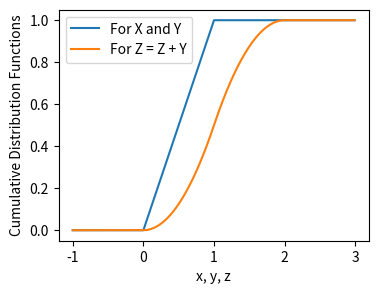
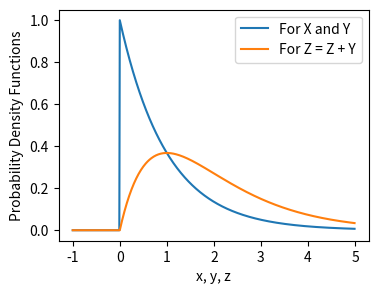

Write the Python code that produced these figures, in order.
#%% [markdown]
# # Notes and exercises from [Statlect](https://www.statlect.com)
# --- 

#%% [markdown]
# # Part 2 - [Fundamentals of probability](https://www.statlect.com/fundamentals-of-probability/)

#%% [markdown]
# ## [Probability](https://www.statlect.com/fundamentals-of-probability/probability)
#
# Let $\Omega$ be the set of all outcomes.
# 
# 1. *Mutually exclusive* outcomes: only one element of $\Omega$ will happens.
# 2. *Exhaustive* outcomes: at least one element of $\Omega$ will happen.
# 
#
# If $\Omega$ has these two properties, it is known as a *sample space* or 
# the space of all possible outcomes, where: 
# - each element $\omega \in \Omega$ is a *sample point*;
# - the element that has happened is called a *realized* outcome; 
# - a subset $E \subseteq \Omega$ is called an *event* (TBD).
# 
# 
# Since every set is a subset of itself, $\Omega$ is also known as the *sure* event. 
# 
# Similarly, $\varnothing \subseteq \Omega$ is the *impossible* event.  
#
# *Space of events*: a set that is a collection of events. 
#
# e.g. Given the sample space of a 6-sided dice roll  
# $\Omega = \{1, 2, 3, 4, 5, 6\}$ with two events $E_1 = \{1, 3, 5\}$ 
# and $E_2 = \{2, 4, 6\}$, 
# a space of events is $\mathcal{F} = \{E_1, E_2, \Omega, \varnothing\}$.
#

#%% [markdown]
#
# Given a space of events (*sigma-algebra*) $\mathcal{F}$ with elements $E$ 
# on the sample space $\Omega$, 
# a function $P: \mathcal{F} \rightarrow [0, 1]$ is a *probability measure* 
# if and only if: 
#
# 1. $P(\Omega) = 1$;
#
# 2. $P\left( \bigcup\limits_{i = 1}^\infty E_i \right) = \sum\limits_{i = 1}^\infty P(E_i)$ 
# for any sequence $\{E_1, E_2, \ldots E_i, \ldots\}$ 
# of mutually exclusive events (i.e. $E_i \cap E_j = \varnothing$ if $i \neq j$).
#
#
# Property 3 is known as *countable/sigma additivity*.
#
# $P(E)$ is known as the *probability* of event $E$.
#
# Corollary: 
# - $P(\varnothing) = 0$
# - $P(E^\complement) = 1 - P(E)$
# - $P(E \cup F) = P(E) + P(F) - P(E \cap F)$ for $E,F$ not necessarily disjoint
# - $P(E) \leq P(F)$ if $E \subseteq F$ 
# (monotonicity)
# 
# Monotonicity of probability is equivalent to: 
# if an event occurs less often, then its probability is smaller)
#
#
# More rigorously, a *space of events* is required to be a *sigma-algebra*, 
# i.e. have the following properties: 
# 1. $\Omega \in \mathcal{F}$ (whole set); 
# 2. $E \in \mathcal{F} \; \Rightarrow \; E^\complement \in \mathcal{F}$ (closure under complementation);
# 3. if $\{ E_1, E_2, \ldots E_i, \ldots \}$ is a sequence of subsets of \Omega 
# belonging to $\mathcal{F}$, then $\bigcup\limits_{i = 1}^\infty E_i \in \mathcal{F}$ 
# (closure under countable union).
# 
#
# Note: A subset of $\Omega$ that belongs to the sigma-algebra $\mathcal{F}$ is called *measurable*.


#%% [markdown]
# ## [Conditional Probability](https://www.statlect.com/fundamentals-of-probability/conditional-probability)
#
# Where $\Omega$ be the sample space, $P(E)$ denotes the probability of events $E \subseteq \Omega$. 
# If there is new information — that the realized outcome will belong to some set $I \subseteq \Omega$ — 
# then we define $P(E|I)$ as the *conditional probability* of $E$ given $I$. 
# 
# Definition...
#
# Suppose a sample space with finitely many sample points 
# $\Omega = \{ \omega_1, \ldots, \omega_n \; | \; n \in \mathbb{N} \}$
# with equal probability
# $P(\{ \omega_i \}) = \frac{1}{n} \; \forall \; i \leq n$.
# 
# Thus, the probability of a generic event $E \subseteq \Omega$ is just 
# $ P(E) = \frac{\mathrm{card(E)}}{\mathrm{card}(\Omega)}$
# where $\mathrm{card(S)}$ denotes the cardinality (number of elements) 
# of a set $S$.
# 
# This is just the ratio of the number of cases favourable to $E$ to 
# the number of all possible cases.
#
# Given $I \subseteq \Omega$, the outcomes in $E \cap I^\complement$ are no longer possible 
# and thus, 
# $ P(E|I) = \frac{\mathrm{card}(E \cap I)}{\mathrm{card}(I)} = \frac{P(E \cap I)}{P(I)}$
# 
# e.g. In a 6-sided dice roll, $\Omega = \{ 1, \ldots, 6\}$;  
# for the event 'any odd number', $E = \{ 1, 3, 5 \}$; 
# given information 'a number greater than 3', $I = \{ 4, 5, 6\}$; 
# then, $P(E|I) = \frac{P(E \cap I)}{P(I)} = \frac{P(\{5\})}{P(\{4\}) + P(\{5\}) + P(\{6\})} = \frac{1/6}{1/6 + 1/6 + 1/6} = \frac{1}{3}$
#
# Problem: what happens when $I$ is a zero-probability event ($P(I) = 0$)?
# 
# Axiomatically, conditional probability $P(E|I)$ must have the following properties: 
# 
# 1. $P$ is a probability measure;
#
# 2. certainty, $P(I|I) = 1$; 
#
# 3. impossibility, 
# $P(E|I) = 0$ for any $E \subseteq I^\complement$;
# 
# 4. constant likelihood ratios on $I$, 
# $\frac{P(F|I)}{P(E|I)} = \frac{P(F)}{P(E)}$ if $E \subseteq I$, $F \subseteq I$, $P(E) > 0$.
# 
#
# Point 4 means that, given the same information, 
# the ratio of the probability of two events remains the same.
# 
# ### Law of total probability 
# 
# Let $I_1, \ldots, I_n$ be $n$ events such that 
# 
# 1. $I_i \cap I_j = \varnothing \; \forall \; i \neq j$, 
#  
# 2. $\Omega = \bigcup\limits_{i = 1}^{n} I_i$, 
#
# 3. $P(I_i) > 0$ for any i. 
# 
# Such $I_i$ is a *partition* of $\Omega$ 
# and the Law of Total Probability states that, for any event $E$, 
# 
# $P(E) = \sum\limits_{i = 1}^n P(E|I_i) P(I_i)$
# 

#%% [markdown]
# ## [Independent Events](https://www.statlect.com/fundamentals-of-probability/independent-events)
#
# Two events $E, F$ are *independent* 
# if and only if $P(E \cap F) = P(E)P(F)$.
# 
# i.e. Two events are independent if the occurrence of either makes 
# neither more nor less probable.
#
# Corollary: $P(F|E) = P(F)$ and $P(E|F) = P(E)$.
# 
# Let $E_1, \ldots, E_n$ be $n$ events. 
# They are *jointly/mutually* independent if and only if 
# 
# $P\left( \bigcap\limits_{j = 1}^k E_{i_j} \right) = \prod\limits_{j = 1}^k P(E_{i_j})$
# 
# for any sub-collection of $k \leq n$ events $E_{i_1}, \ldots, E_{i_k}$.
# 
# Note: 
# Even if $E_i$ is independent of $E_j$ for any $i \neq j$, 
# they are *not* altogether jointly independent.
# However, the *converse is true*.
#
# ### Example
# 
# Consider an urn with 4 labeled balls $B_1, B_2, B_3, B_4$ 
# which are drawn at random.
# 
# Define 3 events: 
# $\begin{align} E = \{B_1,B_2\} \\ E = \{B_2,B_3\} \\ E = \{B_2,B_4\}\end{align}$
# 
# It follows that all the pairs of events are independent: 
#
# $\begin{align} P(E \cap F) = P(E)P(F) \\ P(E \cap G) = P(E)P(G) \\ P(F \cap G) = P(F)P(G) \end{align}$
# 
# However, they are not jointly independent; in fact: 
# 
# $P(E \cap F \cap G) \neq P(E)P(F)P(G)$
# 

#%% [markdown]
# ## [Zero-Probability Events](https://www.statlect.com/fundamentals-of-probability/zero-probability-events)
#
# An event $E$ is a *zero-probability event* if and only if 
# $P(E) = 0$.
# 
# Zero-probability events are *not* impossible events ($\varnothing$); 
# they can happen all the time in models where the sample space $\Omega$ 
# is not countable.
# 
# ### Almost Sure and Almost Surely
# 
# Let $\Phi$ be some property that a sample point $\omega \in \Omega$ 
# can either satisfy or not. 
# Let $F = \{ \omega \in \Omega \; : \; \omega \mathrm{satisfies} \Phi\}$.
# 
# Property $\Phi$ is said to be *almost sure* 
# (i.e. holds either *almost surely*)
# if there exists an event $E$ 
# such that $P(E) = 0$ and $F^\complement \subseteq E$.
# 
# From the monotonicity and complement properties: 
# - $F^\complement \subseteq E \; \Rightarrow \; 0 \leq P(F^\complement) \leq P(E) = 0$.
# - $P(F) = 1 - P(F^\complement) = 1 - 0 = 1$
# - An almost-sure event is one that happens with probability $1$.
# 
#
# Example: 
#
# 1. Consider a sample space $\Omega = [0, 1]$ 
# with probabilities $P([a, b]) = b- a$ where $[a, b] \subseteq [0, 1]$.
# 
# 2. Consider the event $E = \{ \omega \in \Omega \; | \; \omega \in \mathbb{G} \}$.
#  
# 3. Since $E$ is a countable set, 
# $E = \bigcup\limits_{i = 1}^\infty \{\omega_i\} \; \Rightarrow \; P(E) = \sum\limits_{i = 1}^\infty P(\{\omega_i\}) = 0$.
# 
# 4. Thus, $E$ is a zero-probability event.
# 
# 5. Corollary: the irrational set in $\Omega$ is an almost-sure event  
# since $F = E^\complement \; \Rightarrow \; P(F) = P(E^\complement) = 1 - P(E) = 1$.
# 

#%% [markdown]
# ## [Bayes' Rule](https://www.statlect.com/fundamentals-of-probability/Bayes-rule)
#
# Thomas Bayes' Rule:
# 
# - Let $A$ and $B$ be two events with probabilities $P(A) > 0$ and $P(B) > 0$.   
# - Proposition: $P(A|B) = \frac{P(B|A) P(B)}{P(B)}$
# 
#
# ### Example
# 
# - Given a defect-detecting robot.
# - If an item is defective, the robot detects it with 98% probability. 
# - If not defective, the robot will signal any defect with 99% probability.
# - At random, 0.1% of items are defective.
# - What is the probability that an item signaled as defective to be actually defective?
# 
#
# - Let $\mathrm{RD}$ mean that the robot signals defect,  
# $\mathrm{ID}$ mean that the item is defective, $\mathrm{IN}$ otherwise.
# - $\begin{align} P(\mathrm{RD}|\mathrm{ID}) &= 0.98 \\ P(\mathrm{RD}|\mathrm{IN}) &= 1 - 0.99 = 0.01 \\ P(\mathrm{ID}) &= 0.001 \\ P(\mathrm{IN}) &= 1 - 0.001 = 0.999 \\ P(\mathrm{ID}|\mathrm{RD}) &= ?\end{align}$
# - Note that $\mathrm{ID} \cap \mathrm{IN} = \varnothing$.
# - From the Law of Total Probability: 
# $\begin{align} P(\mathrm{RD}) &= P(\mathrm{RD}|\mathrm{ID})P(\mathrm{ID}) + P(\mathrm{RD}|\mathrm{IN})P(\mathrm{IN}) \\ &= 0.98 \times 0.001 + 0.01 \times 0.999 \\ &= 0.01097\end{align}$
# - Thus from Bayes' rule: 
# $\begin{align} P(\mathrm{ID}|\mathrm{RD}) &= \frac{P(\mathrm{RD}|\mathrm{ID}) P(\mathrm{ID})}{P(\mathrm{RD})} \\ &= \frac{0.98 \times 0.001}{0.01097} \\ &\approx 0.08933 \end{align}$
# - The robot is conditionally accurate (98%) but it isn't right very often (9%)!
# 
# 
# Definitions: 
# - $P(A)$ = *prior* probability;
# - $P(B|A)$ = *conditional* probability or *likelihood*;
# - $P(B)$ = *marginal* probability;
# - $P(A|B)$ = *posterior* probability.
# 
#   
# ### Example 
# 
# - Given two urns. 
# - The 1st urn has 50 red and 50 blue balls.
# - The 2nd urn has 30 red and 70 blue balls.
# - Probability of urn choosing is 50-50.
# - If a red ball is chosen, what is the probability that the 1st urn was chosen?
# 
#
# - Denoted urn choices by $U_1$ and $U_2$; ball choices by $R$ and $B$.
# - $P(U_1) = P(U_2) = 0.5$
# - $P(R|U_1) = 0.5$ and $P(B|U_1) = 0.5$
# - $P(R|U_2) = 0.3$ and $P(B|U_2) = 0.7$
# - Question becomes $P(U_1|R) = ?$
# 
# - $\begin{align} P(R) &= P(R|U_1) P(U_1) + P(R|U_2) P(U_2) \\ &= 0.5 \times 0.5 + 0.3 \times 0.5 \\ &= 0.4\end{align}$
# - $\begin{align} P(U_1|R) &= \frac{P(R|U_1) P(U_1)}{P(R)} \\ &= \frac{0.5 \times 0.5}{0.4} \\ &= 0.625 \end{align}$
# - If a red ball is chosen, there is 62.5% probability that the 1st urn was chosen.

#%% [markdown]
# ## [Random Variables](https://www.statlect.com/fundamentals-of-probability/random-variables)
#
# Definition: 
# A *random variable* $X$ is a function that maps the sample space $\Omega$ to $\mathbb{R}$, 
# i.e. $X: \Omega \rightarrow \mathbb{R}$.
# 
# Notation:
# - Formally, $X$ depends on $\omega$ but it is often omitted.
# - Given $A \subseteq \mathbb{R}$, $P_X(A) = P(X \in A) = P(\{ \omega \in \Omega \; : \; X(\omega) \in A \})$
# - $P_X$ means a probability measure on the set of $\mathbb{R}$ induced by random variable $X$.
# 
# Example: 
# - Consider a coin flip, $T$ = tail and $H$ = head.
# - Assuming fair, $P(\{T\}) = P(\{H\}) = 0.5$.
# - A random variable may be the dollar-value winning: $X(\omega) = \begin{cases} 1, &\; \omega = T \\ -1, &\; \omega = H \end{cases}$
# - Then, $\begin{align} P_X(1) = P(X = 1) = P(\{T\}) = 0.5 \\ P_X(-2) = P(X = -2) = P(\varnothing) = 0 \end{align}$  
# 
# 
# ### Discrete Random Variables
#
# Discrete versus continuous.
# 
# Definition: A random variable $X$ is *discrete* if 
#
# 1. its support $R_X$ is a countable set; 
#
# 2. there is a function $p_X: \mathbb{R} \rightarrow [0, 1]$ (*probability mass function*) of $X$ such that, $\forall \; x \in \mathbb{R}$, 
# $p_X(x) = \begin{cases} P(X = x) &\; x \in R_X \\ 0 &\; x \notin R_X \end{cases}$
# 
# 
# Two properties of a PMF:
# 
# 1. Non-negativity, $p_X(x) \geq 0 \; \forall \; x \in \mathbb{R}$.
# 2. Normalization, $\sum\limits_{x \in R_X} p_X(x) = 1$.
#
# 
# Example: *Bernoulli random variable* 
# - Only has two values ($1$ and $0$) with probability $q$ and $1 - q$ respectively.
# - Its support is $R_X = \{0, 1\}$.
# - Its probability mass function is $p_X(x) = \begin{cases} q & \textrm{if } x = 1 \\ 1-q & \textrm{if } x = 0 \\ 0 & \textrm{otherwise} \end{cases}$.
# 
#
# Definition: A random variable is *continuous* if 
# 
# 1. its support $R_X$ is uncountable;
# 
# 2. there is a function $f_X: \mathbb{R} \rightarrow [0, \infty)$ (*probability density function* or PDF) 
# of $X$ such that, $\forall \; [a, b] \subseteq \mathbb{R}$, 
# $P_X([a, b]) = P(X \in [a, b]) = \int_a^b f_X(x) \mathrm{d}x $
# 
#
# Example: *Uniform random variable* (on the interval $[0, 1]$) 
# - It can take any value in the interval $[0, 1]$. 
# - All sub-intervals of equal length are equally likely.
# - Its support is $R_X = [0, 1]$.
# - Its PDF is $f_X(x) = \begin{cases} 1 & \textrm{if } x \in [0, 1] \\ 0 & \textrm{otherwise} \end{cases}$.
# - Thus, $P(X \in [0.25, 0.75]) = \int_{0.25}^{0.75} f_X(x) \mathrm{d}x = 0.5$.
# 
# 
# In general, random variables $X$ of neither sort are often characterized as follows:
# - *Cumulative distribution function* (CDF) of $X$ is a function $F_X: \mathbb{R} \rightarrow [0,1]$ such that 
# $F_X(x) = P(X \leq x) \; \forall \; x \in \mathbb{R}$.
#
# - The probability that $X$ belongs to an interval $[a,b] \subseteq \mathbb{R}$ as 
# $P(a < X \leq b) = F_X(b) - F_X(b)$.
# 
#
# If $X$ is continuous, 
# 
# - then $F_X(x) = \int_{-\infty}^\infty f_X(t) \mathrm{d}t$ and 
# $f_X(x) = \frac{\mathrm{d} F_X(x)}{\mathrm{d}x}$.
# 
# - then the event $\{ \omega : X(\omega) = x\}$, where X takes on a specific value $x$, 
# is a zero-probability event, $P(X = x) = 0$.
# 

#%% [markdown]
# ## [Random Vectors](https://www.statlect.com/fundamentals-of-probability/expected-value)
# 
# A *random vector* is a function from the sample space $\Omega$ to the set of $K$-dimensional real vectors $\mathbb{R}^K$.
# 
# The real vector $\boldsymbol{X}(\omega)$ is called a *realization* of the random vector.
# 
# The set of all possible realizations is called the *support* of $\boldsymbol{X}$ and is denoted by $R_X$.
# 
# Example:
# 
# - Consider a two-coin toss; tail = $T$ and head = $H$.
# - The sample space is $\Omega = \{TT, TH, HT, HH \}$.
# - All four outcomes have equal probability of $1/4$.
# - Take $\boldsymbol{X}$ as the winnings on each toss (1 if $T$, 0 otherwise):
# $X(\omega) = \begin{cases} [1 1] & \textrm{if } \omega = TT \\ [1 -1] & \textrm{if } \omega = TH \\ [-1 1] & \textrm{if } \omega = HT \\ [-1 -1] & \textrm{if } \omega = HH \end{cases}$
# 
# - The probability of winning 1 on both tosses is: 
# $P(\boldsymbol{X} = [1 1]) = P(\{ \omega \in \Omega \: : \; \boldsymbol{X} = [1 1]\}) = P(\{TT\}) = \frac{1}{4}$  
# - The probability of losing 1 on the second toss is: 
# $P(X_2 = -1) = P(\{TH, HH\}) = P(\{TH\}) + P(\{HH\}) = \frac{1}{2}$
# 
# 
# As before, a random vector $\boldsymbol{X}$ is discrete if and only if:  
# - its support $R_X$ is a countable set;
# - there is a function $p_X: \mathbb{R}^K \rightarrow [0, 1]$ called the *joint* PMF of $\boldsymbol{X}$ 
# such that for any $\boldsymbol{x} \in \mathbb{R}^K$: 
# $p_X(\boldsymbol{x}) = \begin{cases} P(\boldsymbol{X} = \boldsymbol{x}) & \textrm{if } \boldsymbol{x} \in R_X \\ 0 & \textrm{otherwise} \end{cases}$
# 
#
# Notation: $p_X(\boldsymbol{x}) = p_X(x_1, \ldots, x_K) = p_{X_1, \ldots, X_K}(x_1, \ldots, x_K)$
# 
# Equivalently, for a *continuous random vector*:
# - its support $R_X$ is an uncountable set;
# - there is a function $f_X: \mathbb{R}^K \rightarrow [0, \infty)$ called the joint PDF of $\boldsymbol{X}$ 
# such that for any set $A \subseteq \mathbb{R}^K$, where $A = [a_1, b_1] \times \ldots \times [a_K, b_K]$, 
# the probability that $\boldsymbol{X}$ belongs to $A$ is 
# $P(\boldsymbol{X} \in A) = \int_{a_1}^{b_1}\ldots\int_{a_K}^{b_K} f_X(x_1, \ldots, x_K) \mathrm{d}x_1 \ldots \mathrm{d}x_K$
# 
# 
# *Marginal* CDF of $X_i$ is the CDF of $i$-th component of $\boldsymbol{X}$.
# It can be derived from the joint CDF as follows: 
# - $p_{X_i}(a) = \sum\limits_{(x_1, \ldots, x_K) \in R_X \; : \; x_i = a } p_X(x_1, \ldots, x_K)$
# - the sum is over the set $\{ (x_1, \ldots, x_K) \in R_X \; : \; x_i = a \}$
# 
# 
# As before, if $\boldsymbol{X}$ is continuous, 
# $F_X(\boldsymbol{x}) = \int_{-\infty}^{x_1} \ldots \int_{-\infty}^{x_K} f_X(t_1, \ldots, t_K) \mathrm{d}t_1 \ldots \mathrm{d}t_K$
# 
# Similarly, $\frac{\partial^K F_X(\boldsymbol{x})}{\partial x_1 \ldots \partial x_K} = f_X(\boldsymbol{x})$
#      


#%% [markdown]
# ## [Expected Value](https://www.statlect.com/fundamentals-of-probability/expected-value)
#
# The *expected value* (or *expectation*) of a random value $X$ is denoted $E[X]$ and 
# is defined as: 
# $\mathrm{E}[X] = \begin{cases} \sum\limits_{x \in R_X} x \: p_X(x) & \textrm{if discrete} \\ \int\limits_{-\infty}^\infty x \: f_X(x) \mathrm{d}x & \textrm{if continuous} \end{cases}$
# 
# This definition requires that *absolute summability/integrability*:
# either $\sum\limits_{x \in R_X} |x| \: p_X(x)$ 
# or $\int\limits_{-\infty}^\infty |x| \: f_X(x) \mathrm{d}x$ 
# to be $< \infty$. Otherwise, $\mathrm{E}[X]$ is said to be not well-defined or does not exist.
# 
# Properties: 
# - $\mathrm{E}[a + bX] = a + b \mathrm{E}[X]$
# - $\mathrm{E}[X + Y] = \mathrm{E}[X] + \mathrm{E}[Y]$
# - Expected value of a random vector/matrix is done entry-wise.
# - If $X, Y$ are integrable and $X \leq Y$ almost surely, 
# then $\mathrm{E}[X] \leq \mathrm{E}[Y]$.

#%% [markdown]
# ## [Variance](https://www.statlect.com/fundamentals-of-probability/variance)
# 
# Definition: 
# The *variance* of a random variable $X$ is denoted by $\mathrm{var}[X]$ and is defined as 
# $\mathrm{var}[X] = \mathrm{E}[ (X - \mathrm{E}[X])^2 ] = \mathrm{E}[X^2] - \mathrm{E}[X]^2$
# 
# The *standard deviation* is just the square root of the variance, denoted $\mathrm{std}[X]$.
# 

#%% [markdown]
# ## [Transformation Theorem](https://www.statlect.com/glossary/transformation-theorem)
#
# This theorem allows the expected value of a function of a random variable to be calculated 
# without knowing the probability distribution of the function itself.
#
# For discrete variables: 
# 
# Consider the function $g: \mathbb{R} \rightarrow \mathbb{R}$. 
# Define $Y = g(X)$. 
# Then, $\mathrm{E}[Y] = \mathrm{E}[g(X)] = \sum\limits_{x \in R_X} g(x) \: p_X(x)$, 
# where $p_X(x)$ is the PMF of $X$.
#
# The standard formula would have stated $\mathrm{E}[Y] = \sum\limits_{y \in R_Y} y \: p_Y(y)$
#
# Similarly for continuous random variable, 
# $\mathrm{E}[Y] = \mathrm{E}[g(X)] = \int_{-\infty}^\infty g(x) f_X(x) \mathrm{d}x$.


#%% [markdown]
# ## [Covariance](https://www.statlect.com/fundamentals-of-probability/covariance)
#
# The *covariance* between two random values $X, Y$ is denoted $\mathrm{cov}[X,Y]$ and 
# is defined as: 
# $\mathrm{cov}[X,Y] = \mathrm{E}[(X - \mathrm{E}[X])(Y - \mathrm{E}[Y])] = \mathrm{E}[XY] - \mathrm{E}[X]\mathrm{E}[Y]$.
# 
# Example: 
# - Let $\boldsymbol{X}$ be a $2 \times 1$ discrete random vector with $X_1, X_2$.
# - Its support is $R_X = \{ [1 \: 1], [2 \: 0], [0 \: 0] \}$.
# - The joint PMF is $p_X(\boldsymbol{x}) = \begin{cases} \frac{1}{3} & \boldsymbol{x} = [1 \: 1] \\ \frac{1}{3} & \boldsymbol{x} = [2 \: 0] \\ \frac{1}{3} & \boldsymbol{x} = [0 \: 0] \\ 0 & \textrm{otherwise} \end{cases}$
# - What is $\mathrm{cov}[X_1, X_2]$?
# 
# - $R_{X_1} = \{ 0, 1, 2\}$
# - Marginal PMF of $X_1$
# - $\mathrm{E}[X_1] = \sum\limits_{x \in R_{X_1}} x \: p_{X_1}(x) = 1$
# - etc.
#
# 
# Properties: 
# - $\mathrm{cov}[X,X] = \mathrm{var}[X]$
# - $\mathrm{cov}[X,Y] = \mathrm{cov}[Y,X]$
# - $\mathrm{var}[X + Y] = \mathrm{var}[X] + \mathrm{var}[Y] + 2 \mathrm{cov}[Y,X]$
# - $\mathrm{cov}[a_1 X_1 + a_2 X_2, Y] = a_1 \mathrm{cov}[X_1, Y] + a_2 \mathrm{cov}[X_2, Y]$
# 

#%% [markdown]
# ## [Linear Correlation](https://www.statlect.com/fundamentals-of-probability/linear-correlation)
# 
# Definition: 
# The *linear/Pearson correlation coefficient* of two random variables $X, Y$ is denoted by $\mathrm{corr}[X,Y]$ and is defined as 
# $\mathrm{corr}[X] = \frac{\mathrm{cov}[X,Y]}{\mathrm{std}[X] \mathrm{std}[Y]}$
# 
# Property: $\mathrm{corr}[X,Y] \in [-1, 1]$
# 

#%% [markdown]
# ## [Covariance Matrix](https://www.statlect.com/fundamentals-of-probability/covariance-matrix)
# 
# Definition: 
# - Let $\boldsymbol{X}$ be a $K \times 1$ random vector.
# - Its *covariance matrix* is just the multivariate generalization of $variance$: 
# $\mathrm{var}[\boldsymbol{X}] = \mathrm{E}[(\boldsymbol{X} - \mathrm{E}[\boldsymbol{X}]) (\boldsymbol{X} - \mathrm{E}[\boldsymbol{X}])^\mathsf{T}]$
# - Alternatively, 
# $\mathrm{var}[\boldsymbol{X}] = \mathrm{E}[\boldsymbol{X} \boldsymbol{X}^\mathsf{T}] - \mathrm{E}[\boldsymbol{X}] \: \mathrm{E}[\boldsymbol{X}]^\mathsf{T}$
#
#
# The $(i,j)$-th matrix entry is equal to $\mathrm{cov}[X_i, X_j]$.
# 
# The *cross-covariance* matrix is similarly defined: 
# $\mathrm{cov}[\boldsymbol{X},\boldsymbol{Y}] = \mathrm{E}[(\boldsymbol{X} - \mathrm{E}[\boldsymbol{X}]) (\boldsymbol{Y} - \mathrm{E}[\boldsymbol{Y}])^\mathsf{T}]$
# 
# Property: 
# - $\mathrm{cov}[aX, bX] = a\mathrm{var}[X]b^\mathsf{T}$
# - $\mathrm{cov}[X, Y] = \mathrm{cov}[Y, X]^\mathsf{T}$
#

#%% [markdown]
# ## [Indicator Functions](https://www.statlect.com/fundamentals-of-probability/indicator-functions)
# 
# Definition: 
# - Let $\Omega$ be a a sample space and $E \subseteq \Omega$ be an event.
# - The *indicator* function of $E$ is denoted by $1_E$ or $\chi_E$  
# - it is a random variable defined as  
# $1_E = \begin{cases} 1 & \omega \in E \\ 0 & \textrm{otherwise} \end{cases}$

#%% [markdown]
# ## [Quantile](https://www.statlect.com/fundamentals-of-probability/quantile)
# 
# Recall the definition of the CDF (cumulative distribution function) of some random variable $X$: 
# 
# $F_X(x) = P(X \leq x)$
# 
# Definition of *quantile*: 
# - Let $p \in (0, 1)$.
# - The $p$-quantile of $X$ is denoted $Q_X(p)$.   
# - It is defined as 
# $Q_X(p) = \mathrm{inf}\{ x \in \mathbb{R} \; : \; F_X(x) \geq p\}$
# - $\mathrm{inf} = the *infimum* of a subset $S$ of a set $T$ is 
# the greatest element of $T$ that is less than or equal to all elements of $S$.
# - if the CDF is continuous, strictly increasing on $\mathbb{R}$, and invertible, 
# $Q_X(p) = F_X^{-1}(p)$.
# 
# 
# Special quantiles: 
# - $Q_X(p = \frac{1}{2})$ = *median*
# - $Q_X(p = \frac{i}{4})$ = $i$-th *quartile*
# - $Q_X(p = \frac{i}{10})$ = $i$-th *decile*
# - $Q_X(p = \frac{i}{100})$ = $i$-th *percentile*
# 

#%% [markdown]
# ## [Conditional Expectation](https://www.statlect.com/fundamentals-of-probability/conditional-expectation)
# 
# Definition: 
# - Let $X, Y$ be two random variables.
# - The *conditional expectation* of $X$ given $Y = y$ is denoted 
# $\mathrm{E}[X|Y = y]$.
# - It is as the expectation of $X$ where the weights are the condtional probabilities. 
# - For a discrete random variable (assuming absolute summability): 
# $\mathrm{E}[X|Y = y] = \sum\limits_{x \subseteq R_X} x \: p_{X|Y=y}(x)$
# - For a continuous random variable (assuming absolute integrability): 
# $\mathrm{E}[X|Y = y] = \int\limits_{-\infty}^\infty x \: f_{X|Y=y}(x) \mathrm{d}x$
# 
#
# Example: 
# - Consider the random vector [X \: Y] with support $R_{XY} = \{ [1 \: 3], [2 \: 0], [0 \: 0]\}$.
# - The joint PMF is $p_{XY}(x, y) = \begin{cases} \frac{1}{3} & x = 1, y= 3 \\ \frac{1}{3} & x = 2, y = 0 \\ \frac{1}{3} & x = 0, y = 0 \\ 0 & \textrm{otherwise} \end{cases}$
# 
# - Let's compute the conditional PMF of $X$ given $Y = 0$.
# - The marginal PMF of $Y$ at $y = 0$ is $\begin{align} p_Y(0) &= \sum\limits_{\{ (x,y) \in R_{XY} \; : \; y = 0 \}} p_{XY}(x, y) \\ &= p_{XY}(2, 0) + p_{XY}(0, 0) \\ &= \frac{2}{3} \end{align}$
# - The support of $X$ is $R_X = \{0, 1, 2\}$.
# - Thus, conditional PMF of $X$ given $Y = 0$ is 
# $p_{X|Y=0}(x) = \begin{cases} \frac{p_{XY}(0,0)}{p_Y(0)} = \frac{1}{2} & x = 0 \\ 0 & x = 1 \\ \frac{1}{2} & x = 2 \\ 0 & x \neq R_X \end{cases}$
# - $\mathrm{E}[X|Y=0] = \sum\limits_{x \in R_X} x \: p_{X|Y=0}(x) = 1$
# 
# 
# Law of iterated expectations: $\mathrm{E}[\mathrm{E}[X|Y]] = \mathrm{E}[X]$
# 
# Conditional variance can be similarly defined: 
# $\mathrm{var}[X|Y=y] = \mathrm{E}[X^2|Y=y] - \mathrm{E}[X|Y=y]^2$
# 

#%% [markdown]
# ## Inequalities
# 
# Markov's inequality:
# - Upper bound to the probability that 
# the realization of a random variable $X$ (on sample space $\Omega$) exceeds a given threshold. 
# - Let $X(\omega$) \geq 0 \; \forall \; \omega \in \Omega$.
# - Let $c \in \mathbb{R}_{++}$ (strictly positive).
# - Then, $P(X \geq c) \leq \frac{\mathrm{E}[X]}{c}$ 
# 
# 
# Chebyshev's inequality: 
# - Upper bound to the probability that 
# the absolute deviation of a random variable $X$ from its mean exceeds a given threshold.
# - Let $X$ be a random variable with finite mean $\mu$ and finite variance $\sigma^2$.
# - Let $c \in R_{++}$.
# - Then, $P(|X - \mu| \geq c) \leq \frac{\sigma^2}{c^2}$
# 
# 
# Example:
# - If a population had an average income of \$40k. 
# What is the probability for someone to have an income $\ged$ \$200k?
# 
# $P(X \geq 200,000) \leq \frac{40,000}{200,000} \approx 33\%$
# 
# - If the income distribution has a standard deviation of \$20k. 
# What is the probability for someone to have an income $\leq$ \$10k or $\geq$ \$70k?
# 
# $P(|X - 40,000| \geq 30,000) \leq \frac{20,000^2}{30,000^2} \approx 20\%$
# 
# 
# Jensen's inequality:
# - Let $X$ be an integrable random variable 
# and $g: \mathbb{R}\rightarrow\mathbb{R}$ be a convex function such that $Y = g(X)$ is also integrable.
# - Thus, $\mathrm{E}[g(X)] \geq g(\mathrm{E}[X])$
# - If $g$ is concave, $\mathrm{E}[g(X)] \leq g(\mathrm{E}[X])$
# 
# 
# Example: 
# - Given a strictly positive random variable $X$ with $\mathrm{E}[X] = 1$ 
# but not constant with probability one. What do we know about $\ln(X)$?
# - Since $\ln(x)$ is strictly concave, $\mathrm{E}[\ln(X)] < \ln(\mathrm{E}[X]) = 0$
# 

#%% [markdown]
# ## [Factorization of Joint Probability Mass Functions](https://www.statlect.com/fundamentals-of-probability/factorization-of-joint-probability-mass-functions)
# 
# Given two discrete random variables $X, Y$ (or random vectors), 
# their joint PMF $p_{XY}(x, y)$ can be factorized into: 
# 1. a conditional PMF of $X$ given $Y = y$, $p_{X|Y=y}(x)$
# 2. the marginal PMF of $Y$, $p_Y(y)$
# 
# 
# Method: 
# 1. Marginalize $p_{XY}(x,y)$ by summing it over all possible values of $x$ to obtain $p_Y(y)$.
# 2. If $p_Y(y) > 0$, $p_{X|Y=y} = frac{p_{XY}(x, y)}{p_Y(y)}$.
#  
# 
# If Step 1 is too hard, guess two functions $g(x, y)$ and $h(y)$ such that $g(x, y)$ is PMF; 
# then, $p_{X|Y=y}(x) = g(x,y)$ and $p_Y(y) = h(y)$.
# 

#%% [markdown]
# ## [Factorization of Joint Probability Density Functions](https://www.statlect.com/fundamentals-of-probability/factorization-of-joint-probability-density-functions)
# 
# Given two continuous random variables $X, Y$ (or random vectors), 
# their joint PDF $f_{XY}(x, y)$ can be factorized into: 
# 1. a conditional PDF of $X$ given $Y = y$, $f_{X|Y=y}(x)$
# 2. the marginal PDF of $Y$, $f_Y(y)$
# 
# 
# Method: 
# 1. Marginalize $p_{XY}(x,y)$ by integrating it with respect to $x$ to obtain $f_Y(y)$.
# 2. If $f_Y(y) > 0$, $f_{X|Y=y} = frac{f_{XY}(x, y)}{f_Y(y)}$.
#  
# 
# If Step 1 is too hard, guess two functions $g(x, y)$ and $h(y)$ such that $g(x, y)$ is PMF; 
# then, $f_{X|Y=y}(x) = g(x,y)$ and $f_Y(y) = h(y)$.
# 

#%% [markdown]
# ## [Sums of Independent Random Variables](https://www.statlect.com/fundamentals-of-probability/sums-of-independent-random-variables)
# 
# Let $Z = X + Y$ where $X Y$ are two independent random variable 
# with CDFs $F_X(x), F_Y(y)$. 
# 
# Then, it holds that 
# - $F_Z(z) = \mathrm{E}[F_X(z - Y)]$
# - $F_Z(z) = \mathrm{E}[F_X(z - X)]$
# 
#  
# Example:
# - Let $X$ have the PDF $f_X(x) = \begin{cases} 1 & x \in R_X \\ 0 & \textrm{otherwise} \end{cases}$ 
# and $Y$ similarly. 
# - $F_X(x) = \int_{-\infty}^x f_x(t) \mathrm{d}t = \begin{cases} 0 & x \leq 0 \\ x & 0 < x \leq 1 \\ 1 & x > 1 \end{cases}$
# - $\begin{align} F_Z(z) &= \mathrm{E}[F_X(z - Y)] \\ &= \int_{-\infty}^\infty F_x(z - y) f_Y(y) \mathrm{d}y \\ &= \int_0^1 F_X(z - y) \mathrm{d}y \\ &= \int_{z-1}^z F_X(t) \mathrm{d}t \end{align}$ 
# - if $z \leq 0$, then $F_Z(z) = 0$
# - if $0 < z \leq 1$, then $F_Z(z) = \frac{1}{2}z^2$
# - if $1 < z \leq 2$, then $F_Z(z) = -\frac{1}{2}z^2 + 2z - 1$
# - if $z > 2$, then $F_Z(z) = 1$
 
#%% 

import numpy as np
import matplotlib.pyplot as plt

t = np.arange(-1, 3, 0.01)
F_X = np.zeros(t.shape)
for i in range(len(t)):
    if t[i] <= 0:
        F_X[i] = 0
    elif (t[i] > 0) & (t[i] <= 1):
        F_X[i] = t[i]
    else:
        F_X[i] = 1

F_Z = np.zeros(t.shape)
for i in range(len(t)):
    if t[i] <= 0:
        F_Z[i] = 0
    elif (t[i] > 0) & (t[i] <= 1):
        F_Z[i] = 0.5*t[i]**2
    elif (t[i] > 1) & (t[i] <= 2):
        F_Z[i] = -0.5*t[i]**2 + 2*t[i] - 1
    else:
        F_Z[i] = 1

fig, ax = plt.subplots(nrows = 1, ncols = 1, figsize = (4, 3))
ax.plot(t, F_X, label = 'For X and Y')
ax.plot(t, F_Z, label = 'For Z = Z + Y')
ax.set_xlabel('x, y, z')
ax.set_ylabel('Cumulative Distribution Functions')
ax.legend()

#%% [markdown]
# 
# PMF of a discrete sum: 
# $p_Z(z) = p_X(z) \ast p_Y(z) = \sum\limits_{y \in R_Y} p_X(z - y)\: p_Y(y)$
# 
# PDF of a continuous sum: 
# $f_Z(z) = f_X(z) \ast f_Y(z) = \int_{-\infty}^\infty f_X(z - y)\: f_Y(y) \mathrm{d}y$
# 
# Example: 
# - Let $X$ with $R_X = [0, \infty)$ have the PDF $f_X(x) = \begin{cases} \mathrm{e}^{-x} & x \in R_X \\ 0 & \textrm{otherwise} \end{cases}$
# - Similarly for $Y$.
# - For $Z = X + Y$, $R_Z = [0, \infty)$.
# - When $z \in R_Z$, $f_Z(z) = \int_{-\infty}^\infty f_X(z - y)\: f_Y(y) \mathrm{d}y = z \: \mathrm{e}^{-z}$

# %%
t = np.arange(-1, 5, 0.01)
f_X = np.exp(-t)
f_X[t <= 0] = 0
f_Z = np.multiply(t, np.exp(-t))
f_Z[t <= 0] = 0

fig, ax = plt.subplots(nrows = 1, ncols = 1, figsize = (4, 3))
ax.plot(t, f_X, label = 'For X and Y')
ax.plot(t, f_Z, label = 'For Z = Z + Y')
ax.set_xlabel('x, y, z')
ax.set_ylabel('Probability Density Functions')
ax.legend()

#%% [markdown]
#
# For $n$ independent random variables, 
# calculate iteratively:
# - $Z = \sum_{i = 1}^n X_i = Y_n = Y_{n-1} + X_n$

#%% [markdown]
# ## [Moments](https://www.statlect.com/fundamentals-of-probability/moments)
# 
# The $n$-th *moment* of a random variable, denoted by $\mu_X(n)$, 
# is the expected value of its $n$-th power: 
# $\mu_X(n) = \mathrm{E}[X^n]$
# 
# The $n$-th *central moments*, denoted by $\bar{\mu}_X{n}$, 
# is simiarly defined:  
# $\bar{\mu}_X{n} = \mathrm{E}[(X -  \mathrm{E}[X])^n]$

#%% [markdown]
# ## [Cross-Moments](https://www.statlect.com/fundamentals-of-probability/cross-moments)
# 
# *Cross-moments* are generalization of moments of a random variable 
# to a random vector.
# 
# Definition: 
# - Let $\boldsymbol{X}$ be a $K \times 1$ random vector.
# - $X_i$ is the $i$-th entry of $X$.
# - Let $n_1, \ldots, n_K \in \mathbb{Z}_+$ and $n = \sum_{k = 1}^K n_k$. 
# - The cross-moment of $X$ of order $n$ is defined as: 
# $\mu_X(n_1, \ldots, n_K) = \mathrm{E}[X_1^{n_1} \: \ldots \: X_K^{n_K}]$
# 
# A *central cross-moment* of $\boldsymbol{X}$ can be defined similarly:
# $\bar{\mu}_X(n_1, \ldots, n_K) = \mathrm{E}[(X_1 - \mathrm{E}[X_1])^{n_1} \: \ldots \: (X_K - \mathrm{E}[X_K])^{n_K}]$
 

#%% [markdown]
# ## [Moment Generating Functions](https://www.statlect.com/fundamentals-of-probability/moment-generating-function)
# 
# The probability distribution of (some) random variable 
# is uniquely determined by its *moment generating functions* (MGF), 
# real functions whose derivatives at zero are equal to 
# the moments of the random variable.
# 
# Definition:
# - Let $X$ be a random variable.
# - If $\mathrm{E}[\mathrm{e}^{tX}]$ exists and is finite for all real $t$ 
# then it is called the MGF of $X$, denoted by $M_X(t)$.
# 
# 
# Example: 
# - Consider $X$ with support $R_X = [0, \infty)$ 
# and PDF $f_X(x) = \begin{cases} \lambda \mathrm{e}^{-\lambda x} & x \in R_x \\ 0 & \textrm{otherwise} \end{cases}$
# - $\begin{align} \mathrm{E}[\mathrm{e}^{tX}] &= \int_{-\infty}^\infty \mathrm{e}^{tX} f_X(x) \mathrm{d}x \\ &= \ldots \\ &= \frac{\lambda}{\lambda - t} \end{align}$
# - Since this expected value exists and is finite for any $t \in [-h, h], \: 0 < h < \lambda$, 
#  $M_X(t) = \frac{\lambda}{\lambda - t}$
# 
# 
# Properties: 
# - $\mu_X(n) = \mathrm{E}[X^n] = \frac{\mathrm{d}}{\mathrm{d}t^n}M_X(t) \Big|_{0}$ 
# 
# - *Equality of distributions*: 
# Two random variables have the same CDF/PMF/PDF if and only if they have the same MGFs for any $t$.
# 
# - $Y = \sum\limits_{i = 1}^n X_i \quad \Rightarrow \quad M_Y(t) = \prod\limits_{i = 1}^n M_{X_i}(t)$

#%% [markdown]
# ## [Characteristic Function](https://www.statlect.com/fundamentals-of-probability/characteristic-function)
# 
# Not all random variables possess a MFG. 
# However, all have a *characteristic function* which has almost identical properties.
# 
# 
# 
# 
#  
